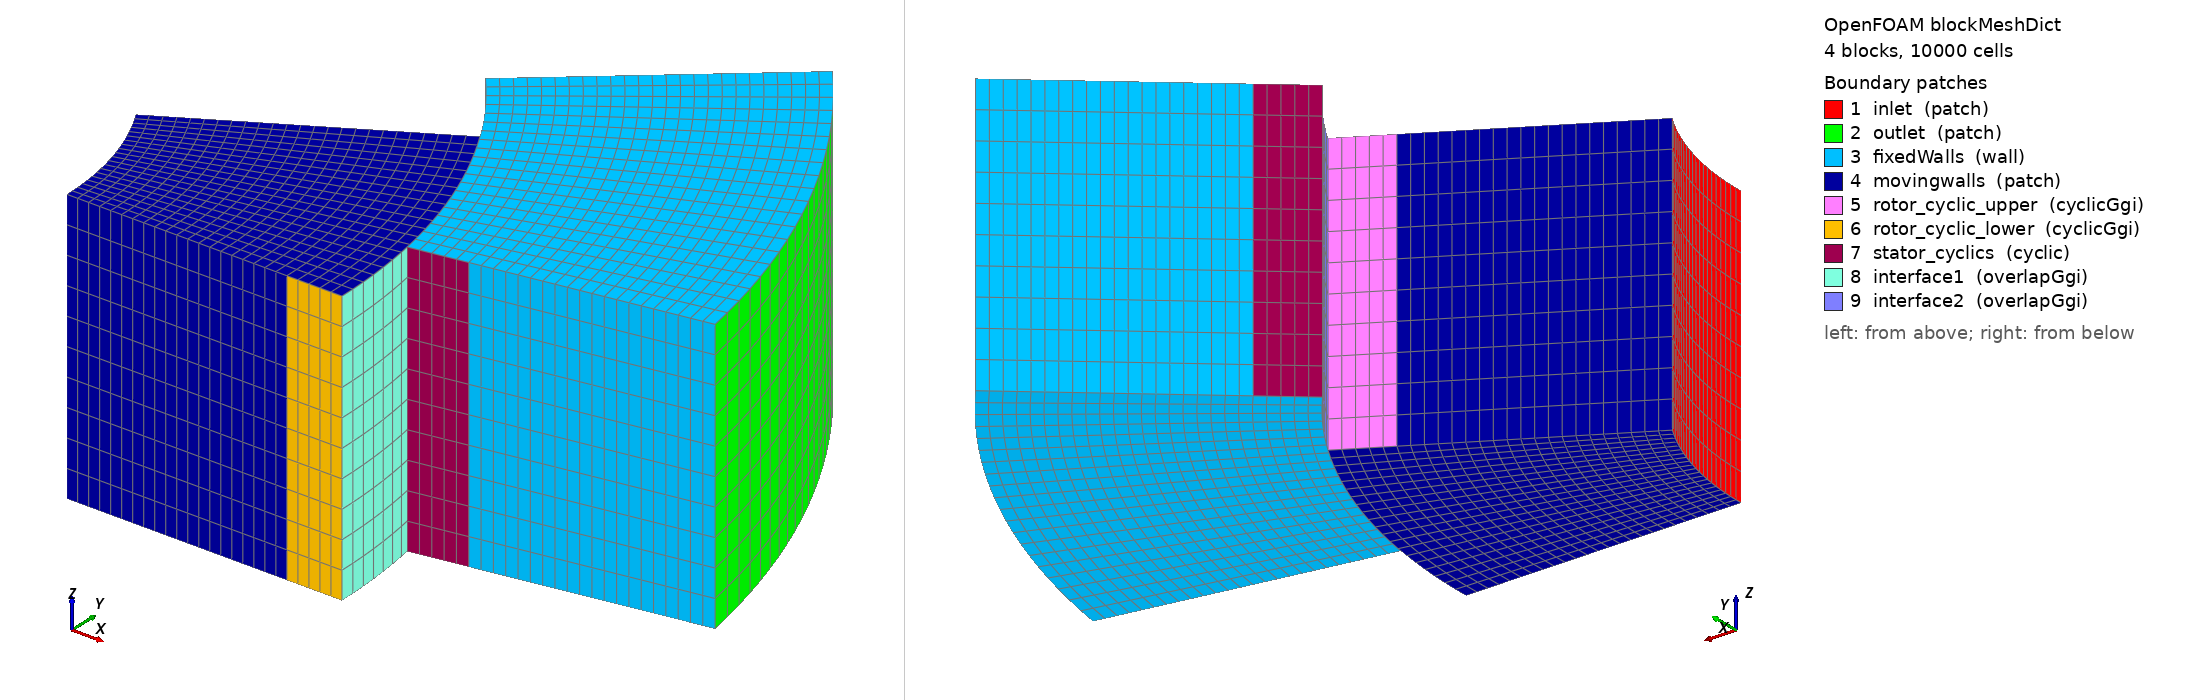

OpenFOAM case: the mesh blockMesh builds from blockMeshDict, 4 block(s), 10000 cells. Boundary patches (legend numbers): 1 inlet (patch), 2 outlet (patch), 3 fixedWalls (wall), 4 movingwalls (patch), 5 rotor_cyclic_upper (cyclicGgi), 6 rotor_cyclic_lower (cyclicGgi), 7 stator_cyclics (cyclic), 8 interface1 (overlapGgi), 9 interface2 (overlapGgi). Left view from above one corner, right view from below the opposite corner. Boundary conditions: 2 field file(s) under 0/; 9 of 9 drawn patches have an entry in a shipped field file.

=== system/blockMeshDict ===
/*--------------------------------*- C++ -*----------------------------------*\
| =========                 |                                                 |
| \\      /  F ield         | foam-extend: Open Source CFD                    |
|  \\    /   O peration     | Version:     5.0                                |
|   \\  /    A nd           | Web:         http://www.foam-extend.org         |
|    \\/     M anipulation  | For copyright notice see file Copyright         |
\*---------------------------------------------------------------------------*/
FoamFile
{
    version     2.0;
    format      ascii;
    class       dictionary;
    object      blockMeshDict;
}
// * * * * * * * * * * * * * * * * * * * * * * * * * * * * * * * * * * * * * //

convertToMeters 0.01;

vertices
(
 ( 10.           0.           0.        )
 ( 10.           0.          10.        )
 ( 18.           0.           0.        )
 ( 18.           0.          10.        )
 ( 20.           0.           0.        )
 ( 20.           0.          10.        )
 ( 19.69615506   3.47296355   0.        )
 ( 19.69615506   3.47296355  10.        )
 ( 21.66577057   3.82025991   0.        )
 ( 21.66577057   3.82025991  10.        )
 ( 29.54423259   5.20944533   0.        )
 ( 29.54423259   5.20944533  10.        )
 (  8.66025404   5.           0.        )
 (  8.66025404   5.          10.        )
 ( 15.58845727   9.           0.        )
 ( 15.58845727   9.          10.        )
 ( 17.32050808  10.           0.        )
 ( 17.32050808  10.          10.        )
 ( 15.32088886  12.85575219   0.        )
 ( 15.32088886  12.85575219  10.        )
 ( 16.85297775  14.14132741   0.        )
 ( 16.85297775  14.14132741  10.        )
 ( 22.98133329  19.28362829   0.        )
 ( 22.98133329  19.28362829  10.        )
);

blocks
(
    hex (0 12 13 1 2 14 15 3  )  (20 10 20) simpleGrading (1 1 1)
    hex (2 14 15 3 4 16 17 5  )  (20 10 5)  simpleGrading (1 1 1)
    hex (6 18 19 7 8 20 21 9  )  (20 10 5)  simpleGrading (1 1 1)
    hex (8 20 21 9 10 22 23 11 ) (20 10 20) simpleGrading (1 1 1)
);

edges
(
arc  0 12 ( 9.65925826  2.58819045  0.        )
arc  1 13 (  9.65925826   2.58819045  10.        )
arc  2 14 ( 17.38666487   4.65874281   0.        )
arc  3 15 ( 17.38666487   4.65874281  10.        )
arc  4 16 ( 19.31851653   5.1763809    0.        )
arc  5 17 ( 19.31851653   5.1763809   10.        )
arc  6 18 ( 19.31851653   5.1763809    0.        )
arc  7 19 ( 19.31851653   5.1763809   10.        )
arc  8 20 ( 21.25036818   5.69401899   0.        )
arc  9 21 ( 21.25036818   5.69401899  10.        )
arc  10 22 ( 28.97777479   7.76457135   0.        )
arc  11 23 ( 28.97777479   7.76457135  10.        )
);

boundary
(
    inlet
    {
        type patch;
        faces
        (
            (0 12 13 1)
        );
    }

    outlet
    {
        type patch;
        faces
        (
            (10 22 23 11)
        );
    }

    fixedWalls
    {
        type wall;
        faces
        (
            (6 18 20 8)
            (7 19 21 9)
            (8 20 22 10)
            (9 21 23 11)
            (20 22 23 21)
            (8 10 11 9)
        );
    }

    movingwalls
    {
        type patch;
        faces
        (
            (2 14 16 4)
            (3 15 17 5)
            (0 12 14 2)
            (1 13 15 3)
            (12 14 15 13)
            (0 2 3 1)
        );
    }

    rotor_cyclic_upper
    {
        type cyclicGgi;

        shadowPatch     rotor_cyclic_lower;
        zone            rotor_cyclic_upper_faces;
        bridgeOverlap   false;
        rotationAxis    (0 0 1);
        rotationAngle   -30;
        separationOffset (0 0 0);

        faces
        (
            (14 16 17 15)
        );
    }

    rotor_cyclic_lower
    {
        type cyclicGgi;

        shadowPatch     rotor_cyclic_upper;
        zone            rotor_cyclic_lower_faces;
        bridgeOverlap   false;
        rotationAxis    (0 0 1);
        rotationAngle   30;
        separationOffset (0 0 0);

        faces
        (
            (2 4 5 3)
        );
    }

    stator_cyclics
    {
        type cyclic;
        faces
        (
            (6 8 9 7)
            (18 20 21 19)
        );
    }

    interface1
    {
        type overlapGgi;

        rotationAxis    (0 0 1);
        nCopies         12;
        shadowPatch     interface2;
        zone            interface1_faces;

        faces
        (
            (4 5 17 16)
        );
    }

    interface2
    {
        type overlapGgi;

        rotationAxis    (0 0 1);
        nCopies         12;
        shadowPatch     interface1;
        zone            interface2_faces;

        faces
        (
            (6 7 19 18)
        );
    }
);

mergePatchPairs
(
);

// ************************************************************************* //



=== system/controlDict ===
/*--------------------------------*- C++ -*----------------------------------*\
| =========                 |                                                 |
| \\      /  F ield         | foam-extend: Open Source CFD                    |
|  \\    /   O peration     | Version:     5.0                                |
|   \\  /    A nd           | Web:         http://www.foam-extend.org         |
|    \\/     M anipulation  | For copyright notice see file Copyright         |
\*---------------------------------------------------------------------------*/
FoamFile
{
    version     2.0;
    format      ascii;
    class       dictionary;
    object      controlDict;
}
// * * * * * * * * * * * * * * * * * * * * * * * * * * * * * * * * * * * * * //

libs
(
    "libscotchDecomp.so"
    "liblduSolvers.so"
)

application icoDyMFoam;

startFrom       startTime;

startTime       0;

stopAt          endTime;

endTime         1;

deltaT          0.0001;

writeControl    adjustableRunTime;

writeInterval   0.01;

purgeWrite      0;

writeFormat     binary;

writePrecision  10;

writeCompression compressed;

timeFormat      general;

timePrecision   10;

runTimeModifiable yes;

adjustTimeStep  yes;

maxCo           0.8;

maxDeltaT       0.01;

functions
(
    minMaxU
    {
        type        minMaxField;

        // Where to load it from (if not already in solver)
        functionObjectLibs (/*"libsampling.so"*/ "libfieldFunctionObjects.so");

        name U;
    }
    minMaxP
    {
        type        minMaxField;

        // Where to load it from (if not already in solver)
        functionObjectLibs ("libfieldFunctionObjects.so");

        name p;
    }
);

// ************************************************************************* //


=== 0/U ===
/*--------------------------------*- C++ -*----------------------------------*\
| =========                 |                                                 |
| \\      /  F ield         | foam-extend: Open Source CFD                    |
|  \\    /   O peration     | Version:     5.0                                |
|   \\  /    A nd           | Web:         http://www.foam-extend.org         |
|    \\/     M anipulation  | For copyright notice see file Copyright         |
\*---------------------------------------------------------------------------*/
FoamFile
{
    version     2.0;
    format      ascii;
    class       volVectorField;
    object      U;
}
// * * * * * * * * * * * * * * * * * * * * * * * * * * * * * * * * * * * * * //

dimensions      [0 1 -1 0 0 0 0];

internalField   uniform (9.6592582628906829 2.5881904510252074 0);

boundaryField
{
    inlet
    {
        type            surfaceNormalFixedValue;
        refValue        uniform -10;
        value           uniform (9.6592582628906829 2.5881904510252074 0);
    }
    outlet
    {
        type            zeroGradient;
    }
    fixedWalls
    {
        type            fixedValue;
        value           uniform (0 0 0);
    }
    movingwalls
    {
        type            movingWallVelocity;
        value           uniform (0 0 0);
    }
    rotor_cyclic_upper
    {
       type             cyclicGgi;
    }
    rotor_cyclic_lower
    {
       type             cyclicGgi;
    }
    stator_cyclics
    {
       type             cyclic;
    }
    interface1
    {
        type            overlapGgi;
    }
    interface2
    {
        type            overlapGgi;
    }
}

// ************************************************************************* //


=== 0/p ===
/*--------------------------------*- C++ -*----------------------------------*\
| =========                 |                                                 |
| \\      /  F ield         | foam-extend: Open Source CFD                    |
|  \\    /   O peration     | Version:     5.0                                |
|   \\  /    A nd           | Web:         http://www.foam-extend.org         |
|    \\/     M anipulation  | For copyright notice see file Copyright         |
\*---------------------------------------------------------------------------*/
FoamFile
{
    version     2.0;
    format      ascii;
    class       volScalarField;
    object      p;
}
// * * * * * * * * * * * * * * * * * * * * * * * * * * * * * * * * * * * * * //

dimensions      [0 2 -2 0 0 0 0];

internalField   uniform 0;

boundaryField
{
    inlet
    {
        type            zeroGradient;
    }
    outlet
    {
        type            fixedValue;
        value           uniform 0;
    }
    fixedWalls
    {
        type            zeroGradient;
    }
    movingwalls
    {
        type            zeroGradient;
    }
    rotor_cyclic_upper
    {
        type            cyclicGgi;
    }
    rotor_cyclic_lower
    {
        type            cyclicGgi;
    }
    stator_cyclics
    {
        type            cyclic;
    }
    interface1
    {
        type            overlapGgi;
    }
    interface2
    {
        type            overlapGgi;
    }
}

// ************************************************************************* //
